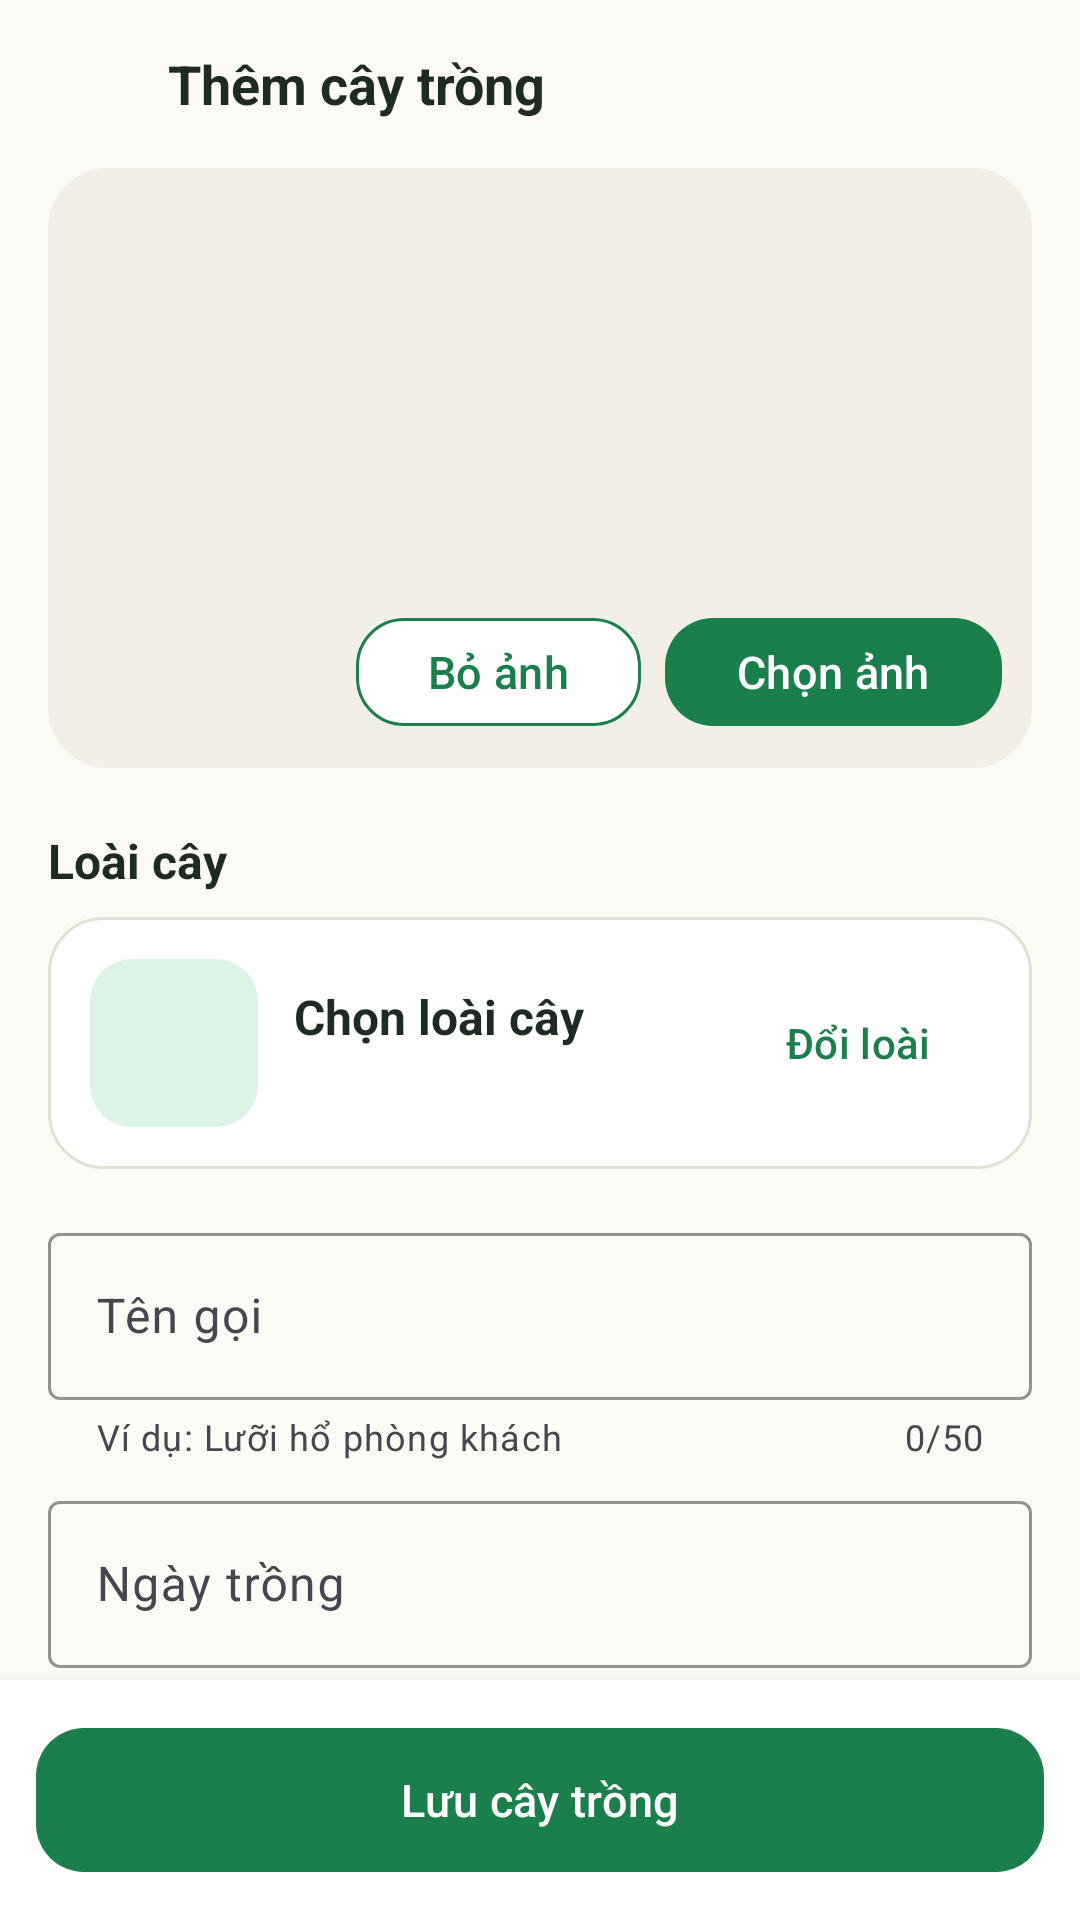

Reconstruct the res/layout file that produces this screen, plus the resources it refers to.
<!-- AndroidManifest.xml: application theme Theme.LeafyApp -->
<!-- res/layout/activity_add_plant.xml -->
<?xml version="1.0" encoding="utf-8"?>
<LinearLayout xmlns:android="http://schemas.android.com/apk/res/android"
    xmlns:app="http://schemas.android.com/apk/res-auto"
    android:layout_width="match_parent"
    android:layout_height="match_parent"
    android:background="@color/leafy_background"
    android:orientation="vertical">

    <LinearLayout
        android:layout_width="match_parent"
        android:layout_height="56dp"
        android:gravity="center_vertical"
        android:orientation="horizontal"
        android:paddingStart="4dp"
        android:paddingEnd="16dp">

        <ImageButton
            android:id="@+id/btnBack"
            android:layout_width="48dp"
            android:layout_height="48dp"
            android:background="?attr/selectableItemBackgroundBorderless"
            android:contentDescription="@string/common_close"
            android:src="@drawable/ic_arrow_back"
            app:tint="@color/leafy_text" />

        <TextView
            android:layout_width="0dp"
            android:layout_height="wrap_content"
            android:layout_marginStart="4dp"
            android:layout_weight="1"
            android:text="@string/add_plant_title"
            android:textColor="@color/leafy_text"
            android:textSize="18sp"
            android:textStyle="bold" />
    </LinearLayout>

    <androidx.core.widget.NestedScrollView
        android:layout_width="match_parent"
        android:layout_height="0dp"
        android:layout_weight="1">

        <LinearLayout
            android:layout_width="match_parent"
            android:layout_height="wrap_content"
            android:orientation="vertical"
            android:paddingStart="16dp"
            android:paddingEnd="16dp"
            android:paddingBottom="24dp">

            
            <FrameLayout
                android:layout_width="match_parent"
                android:layout_height="200dp">

                <com.google.android.material.imageview.ShapeableImageView
                    android:id="@+id/imgPlantPhoto"
                    android:layout_width="match_parent"
                    android:layout_height="match_parent"
                    android:background="@color/leafy_surface_variant"
                    android:scaleType="centerCrop"
                    app:shapeAppearanceOverlay="@style/Leafy.Shape.Large" />

                <LinearLayout
                    android:layout_width="wrap_content"
                    android:layout_height="wrap_content"
                    android:layout_gravity="bottom|end"
                    android:layout_margin="10dp"
                    android:orientation="horizontal">

                    <com.google.android.material.button.MaterialButton
                        android:id="@+id/btnRemovePhoto"
                        style="@style/Leafy.Button.Outlined"
                        android:layout_width="wrap_content"
                        android:layout_height="44dp"
                        android:layout_marginEnd="8dp"
                        android:backgroundTint="@color/leafy_surface"
                        android:text="@string/add_plant_photo_remove" />

                    <com.google.android.material.button.MaterialButton
                        android:id="@+id/btnPickPhoto"
                        style="@style/Leafy.Button.Filled"
                        android:layout_width="wrap_content"
                        android:layout_height="44dp"
                        android:text="@string/add_plant_photo_add" />
                </LinearLayout>
            </FrameLayout>

            
            <TextView
                style="@style/Leafy.SectionTitle"
                android:text="@string/add_plant_species" />

            <LinearLayout
                android:id="@+id/cardSpecies"
                style="@style/Leafy.Card"
                android:orientation="horizontal">

                <com.google.android.material.imageview.ShapeableImageView
                    android:id="@+id/imgSpecies"
                    android:layout_width="56dp"
                    android:layout_height="56dp"
                    android:background="@color/leafy_primary_container"
                    android:scaleType="centerCrop"
                    app:shapeAppearanceOverlay="@style/Leafy.Shape.Medium" />

                <LinearLayout
                    android:layout_width="0dp"
                    android:layout_height="wrap_content"
                    android:layout_marginStart="12dp"
                    android:layout_weight="1"
                    android:orientation="vertical">

                    <TextView
                        android:id="@+id/tvSpeciesName"
                        android:layout_width="match_parent"
                        android:layout_height="wrap_content"
                        android:text="@string/add_plant_species_required"
                        android:textColor="@color/leafy_text"
                        android:textSize="16sp"
                        android:textStyle="bold" />

                    <TextView
                        android:id="@+id/tvSpeciesSci"
                        android:layout_width="match_parent"
                        android:layout_height="wrap_content"
                        android:textColor="@color/leafy_text_secondary"
                        android:textSize="13sp"
                        android:textStyle="italic" />
                </LinearLayout>

                <com.google.android.material.button.MaterialButton
                    android:id="@+id/btnChangeSpecies"
                    style="@style/Leafy.Button.Text"
                    android:layout_width="wrap_content"
                    android:layout_height="wrap_content"
                    android:text="@string/add_plant_species_change" />
            </LinearLayout>

            
            <com.google.android.material.textfield.TextInputLayout
                android:id="@+id/tilName"
                style="@style/Widget.Material3.TextInputLayout.OutlinedBox"
                android:layout_width="match_parent"
                android:layout_height="wrap_content"
                android:layout_marginTop="16dp"
                android:hint="@string/add_plant_name"
                app:boxStrokeColor="@color/leafy_primary"
                app:counterEnabled="true"
                app:counterMaxLength="50"
                app:helperText="@string/add_plant_name_hint">

                <com.google.android.material.textfield.TextInputEditText
                    android:id="@+id/etName"
                    android:layout_width="match_parent"
                    android:layout_height="wrap_content"
                    android:inputType="textCapSentences"
                    android:maxLength="50"
                    android:maxLines="1" />
            </com.google.android.material.textfield.TextInputLayout>

            
            <com.google.android.material.textfield.TextInputLayout
                android:id="@+id/tilPlantedDate"
                style="@style/Widget.Material3.TextInputLayout.OutlinedBox"
                android:layout_width="match_parent"
                android:layout_height="wrap_content"
                android:layout_marginTop="8dp"
                android:hint="@string/add_plant_planted_date"
                app:boxStrokeColor="@color/leafy_primary">

                <com.google.android.material.textfield.TextInputEditText
                    android:id="@+id/etPlantedDate"
                    android:layout_width="match_parent"
                    android:layout_height="wrap_content"
                    android:clickable="true"
                    android:cursorVisible="false"
                    android:focusable="false"
                    android:inputType="none" />
            </com.google.android.material.textfield.TextInputLayout>

            
            <LinearLayout
                android:id="@+id/cardThreshold"
                android:layout_width="match_parent"
                android:layout_height="wrap_content"
                android:layout_marginTop="16dp"
                android:background="@drawable/bg_leafy_card"
                android:orientation="vertical"
                android:padding="14dp">

                <TextView
                    android:layout_width="match_parent"
                    android:layout_height="wrap_content"
                    android:text="@string/add_plant_threshold_title"
                    android:textColor="@color/leafy_text"
                    android:textSize="16sp"
                    android:textStyle="bold" />

                <TextView
                    android:layout_width="match_parent"
                    android:layout_height="wrap_content"
                    android:layout_marginTop="4dp"
                    android:text="@string/add_plant_threshold_note"
                    android:textColor="@color/leafy_text_secondary"
                    android:textSize="12sp" />

                <LinearLayout
                    android:id="@+id/containerThreshold"
                    android:layout_width="match_parent"
                    android:layout_height="wrap_content"
                    android:orientation="vertical" />
            </LinearLayout>

            
            <TextView
                style="@style/Leafy.SectionTitle"
                android:layout_marginBottom="2dp"
                android:text="@string/add_plant_schedule_title" />

            <TextView
                android:layout_width="match_parent"
                android:layout_height="wrap_content"
                android:layout_marginBottom="8dp"
                android:text="@string/add_plant_schedule_note"
                android:textColor="@color/leafy_text_secondary"
                android:textSize="12sp" />

            <LinearLayout
                android:id="@+id/containerSchedules"
                android:layout_width="match_parent"
                android:layout_height="wrap_content"
                android:orientation="vertical" />
        </LinearLayout>
    </androidx.core.widget.NestedScrollView>

    <LinearLayout
        android:layout_width="match_parent"
        android:layout_height="wrap_content"
        android:background="@color/leafy_surface"
        android:elevation="8dp"
        android:orientation="vertical"
        android:padding="12dp">

        <com.google.android.material.button.MaterialButton
            android:id="@+id/btnSave"
            style="@style/Leafy.Button.Filled"
            android:layout_width="match_parent"
            android:layout_height="56dp"
            android:text="@string/add_plant_save" />
    </LinearLayout>
</LinearLayout>
<!-- resources referenced by this layout -->
<resources>
  <color name="leafy_background">#FBFAF4</color>
  <color name="leafy_primary">#1B7F4B</color>
  <color name="leafy_primary_container">#DDF3E5</color>
  <color name="leafy_surface">#FFFFFF</color>
  <color name="leafy_surface_variant">#F1EFE6</color>
  <color name="leafy_text">#1E2B22</color>
  <color name="leafy_text_secondary">#5F6B63</color>
  <!-- drawable bg_leafy_card (drawable) -->
  <?xml version="1.0" encoding="utf-8"?>
  <shape xmlns:android="http://schemas.android.com/apk/res/android" android:shape="rectangle">
      <solid android:color="@color/leafy_surface" />
      <stroke android:width="1dp" android:color="@color/leafy_outline" />
      <corners android:radius="18dp" />
  </shape>
  <string name="add_plant_name">Tên gọi</string>
  <string name="add_plant_name_hint">Ví dụ: Lưỡi hổ phòng khách</string>
  <string name="add_plant_photo_add">Chọn ảnh</string>
  <string name="add_plant_photo_remove">Bỏ ảnh</string>
  <string name="add_plant_planted_date">Ngày trồng</string>
  <string name="add_plant_save">Lưu cây trồng</string>
  <string name="add_plant_schedule_note">Đề xuất theo đặc tính của loài. Chọn lịch muốn tạo, có thể sửa chu kỳ, ngày bắt đầu và giờ nhắc. Chỉ những lịch được chọn mới được lưu.</string>
  <string name="add_plant_schedule_title">Lịch chăm sóc đề xuất</string>
  <string name="add_plant_species">Loài cây</string>
  <string name="add_plant_species_change">Đổi loài</string>
  <string name="add_plant_species_required">Chọn loài cây</string>
  <string name="add_plant_threshold_note">Mặc định dùng ngưỡng chuẩn của loài. Bạn có thể tinh chỉnh riêng cho cây trong hồ sơ cây sau khi thêm.</string>
  <string name="add_plant_threshold_title">Ngưỡng môi trường</string>
  <string name="add_plant_title">Thêm cây trồng</string>
  <string name="common_close">Đóng</string>
  <style name="Leafy.Button.Filled" parent="Widget.Material3.Button">
          <item name="backgroundTint">@color/leafy_primary</item>
          <item name="android:textColor">@android:color/white</item>
          <item name="android:textSize">15sp</item>
          <item name="android:textAllCaps">false</item>
          <item name="cornerRadius">16dp</item>
      </style>
  <style name="Leafy.Button.Outlined" parent="Widget.Material3.Button.OutlinedButton">
          <item name="android:textColor">@color/leafy_primary</item>
          <item name="strokeColor">@color/leafy_primary</item>
          <item name="android:textSize">15sp</item>
          <item name="android:textAllCaps">false</item>
          <item name="cornerRadius">16dp</item>
      </style>
  <style name="Leafy.Button.Text" parent="Widget.Material3.Button.TextButton">
          <item name="android:textColor">@color/leafy_primary</item>
          <item name="android:textAllCaps">false</item>
      </style>
  <style name="Leafy.Card" parent="">
          <item name="android:layout_width">match_parent</item>
          <item name="android:layout_height">wrap_content</item>
          <item name="android:background">@drawable/bg_leafy_card</item>
          <item name="android:padding">14dp</item>
          <item name="android:gravity">center_vertical</item>
      </style>
  <style name="Leafy.Shape.Large" parent="">
          <item name="cornerFamily">rounded</item>
          <item name="cornerSize">20dp</item>
      </style>
  <style name="Leafy.Shape.Medium" parent="">
          <item name="cornerFamily">rounded</item>
          <item name="cornerSize">14dp</item>
      </style>
  <color name="leafy_outline">#E3E0D4</color>
  <color name="purple_500">#FF6200EE</color>
  <color name="white">#FFFFFFFF</color>
  <color name="teal_200">#FF03DAC5</color>
</resources>
